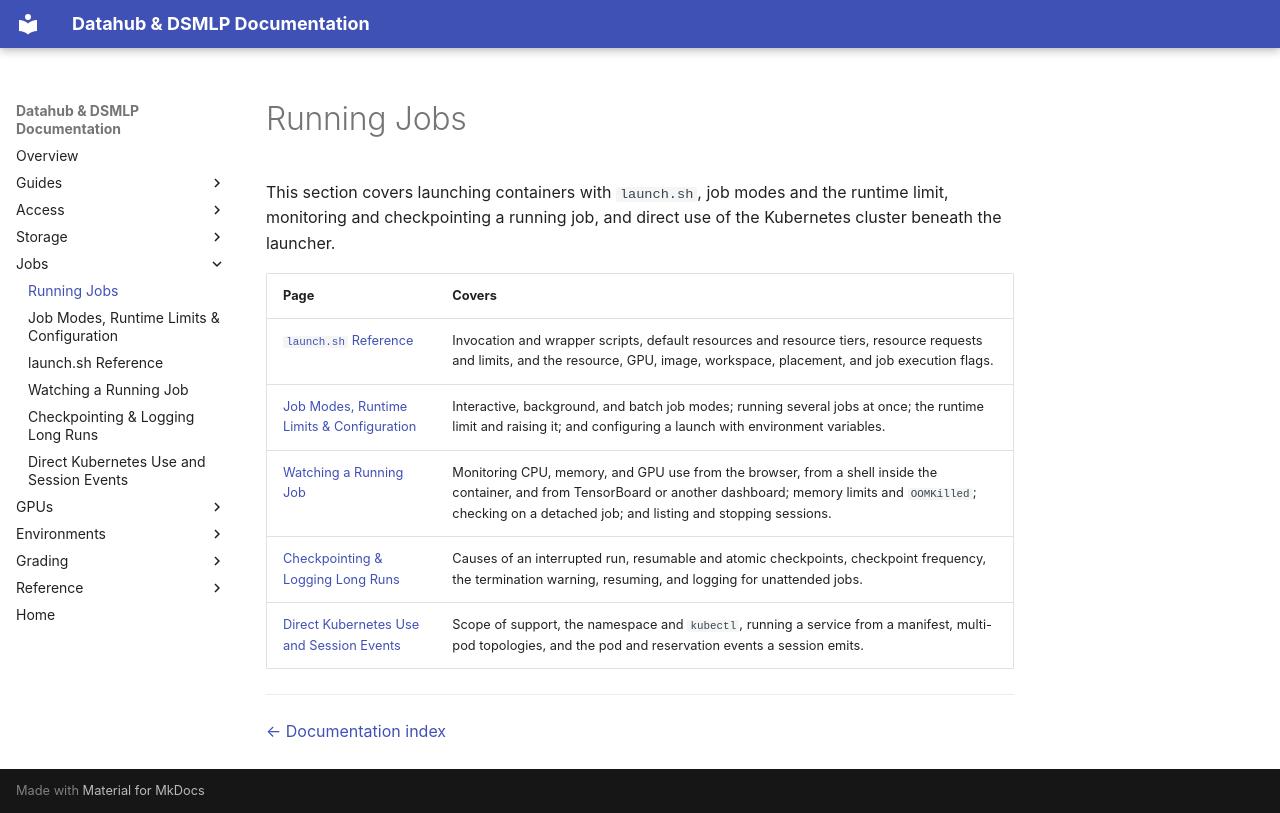

repository: ucsd-ets/dsmlp-docs-public · page: running-jobs/index.html · generator: mkdocs

# Running Jobs

This section covers launching containers with `launch.sh`, job modes and the
runtime limit, monitoring and checkpointing a running job, and direct use of
the Kubernetes cluster beneath the launcher.

| Page | Covers |
|---|---|
| [`launch.sh` Reference](launch-sh-reference.md) | Invocation and wrapper scripts, default resources and resource tiers, resource requests and limits, and the resource, GPU, image, workspace, placement, and job execution flags. |
| [Job Modes, Runtime Limits & Configuration](job-modes-and-limits.md) | Interactive, background, and batch job modes; running several jobs at once; the runtime limit and raising it; and configuring a launch with environment variables. |
| [Watching a Running Job](watching-your-job.md) | Monitoring CPU, memory, and GPU use from the browser, from a shell inside the container, and from TensorBoard or another dashboard; memory limits and `OOMKilled`; checking on a detached job; and listing and stopping sessions. |
| [Checkpointing & Logging Long Runs](checkpointing.md) | Causes of an interrupted run, resumable and atomic checkpoints, checkpoint frequency, the termination warning, resuming, and logging for unattended jobs. |
| [Direct Kubernetes Use and Session Events](kubernetes.md) | Scope of support, the namespace and `kubectl`, running a service from a manifest, multi-pod topologies, and the pod and reservation events a session emits. |

---

[← Documentation index](../README.md)
